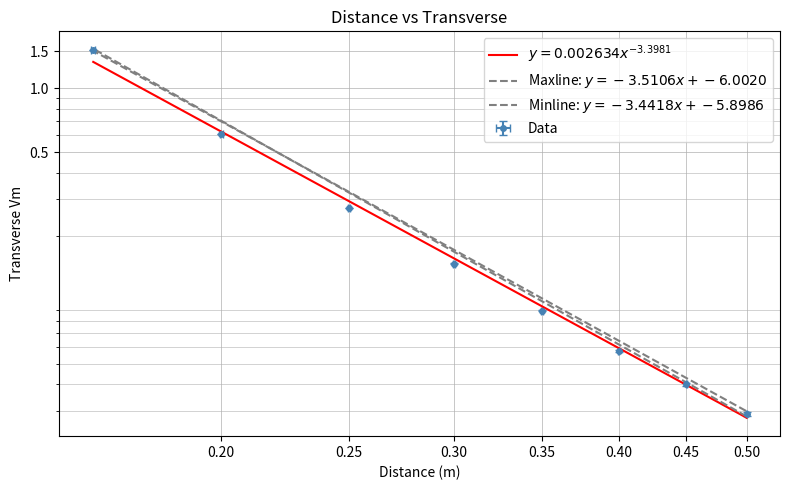

Generate this figure with matplotlib:
import matplotlib.pyplot as plt
import matplotlib.ticker as ticker
import numpy as np


d=np.array([16,20,25,30,35,40,45,50])/100
d_err=np.array([0.0005]*8)

Lvm = np.array([0.3015,0.1705,0.096,0.058,0.0415,0.0255,0.018,0.013])
Lvm_err = np.array([0.707107*0.001]*8)

Tvm = np.array([1.522,0.607,0.2715,0.1485,0.089,0.0575,0.04,0.029])
Tvm_err = np.array([0.707107*0.001]*8)

x = d
x_err = d_err

y = Tvm
y_err = Tvm_err

def fit_equation(x, a, b):
    return a * x**b

# Fit a power equation to the datapoints since that is what the graph follows
(b , a) = np.polyfit(np.log(x), np.log(y), 1, w=[1, 1, 1, 1, 1, 2, 2, 2])
a=np.exp(a)
b=b
x_fit = np.linspace(min(x), max(x), 3000)
y_fit = fit_equation(x_fit, a, b)

# Drawing a rectangle with the uncertainties and using the corners to make the max/min lines
# (x1, x2), (y1, y2) for easy graphing. x=[n_th point][0] y=[n_th point][1]
top_left     = (x - x_err, y + y_err)
top_right    = (x + x_err, y + y_err)
bottom_right = (x + x_err, y - y_err)
bottom_left  = (x - x_err, y - y_err)

# maxline: top-left of first point -> bottom-right of last point (steepest decline)
maxline = np.array([
    [top_right[0][0],     bottom_left[0][-1]],
    [top_right[1][0],     bottom_left[1][-1]],
])
# minline: bottom-left of first point -> top-right of last point (shallowest decline)
minline = np.array([
    [bottom_left[0][0],  top_right[0][-1]],
    [bottom_left[1][0],  top_right[1][-1]],
])
maxline_log = np.log10(maxline)
minline_log = np.log10(minline)


(b_max, a_max) = np.polyfit(maxline_log[0], maxline_log[1], 1)
a_max = 10**a_max

(b_min, a_min) = np.polyfit(minline_log[0], minline_log[1], 1)
a_min = 10**a_min

max_x = np.linspace(maxline[0][0], maxline[0][1], 3000)
min_x = np.linspace(minline[0][0], minline[0][1], 3000)
y_max_fit = fit_equation(max_x, a_max, b_max)
y_min_fit = fit_equation(min_x, a_min, b_min)


plt.figure(figsize=(8, 5))
plt.errorbar(x, y, xerr=x_err, yerr=y_err, fmt='o', ms=4, capsize=3, color='steelblue', label='Data')

axes = plt.gca()
axes.set_xscale('log')
axes.set_yscale('log')

axes.xaxis.set_major_locator(ticker.MultipleLocator(0.05))
axes.xaxis.set_major_formatter(ticker.ScalarFormatter())

axes.yaxis.set_major_locator(ticker.MultipleLocator(0.5))
axes.yaxis.set_major_formatter(ticker.ScalarFormatter())

plt.plot(x_fit, y_fit, color="red", linestyle="-", linewidth=1.5, label=f'$y={a:.4g}x^{{{b:.4f}}}$')
plt.plot(max_x, y_max_fit, '--', color='gray', label=f'Maxline: $y={b_max:.4f}x+{np.log(a_max):.4f}$')
plt.plot(min_x, y_min_fit, '--', color='gray', label=f'Minline: $y={b_min:.4f}x+{np.log(a_min):.4f}$')

plt.grid(True, which='major', linestyle='-', linewidth=0.5, alpha=1)
plt.grid(True, which='minor', linestyle='-', linewidth=0.5, alpha=0.8)
plt.xlabel('Distance (m)')
plt.ylabel('Transverse Vm')
plt.title("Distance vs Transverse")
plt.legend()
plt.tight_layout()
plt.savefig("plot2.png")
plt.show()
